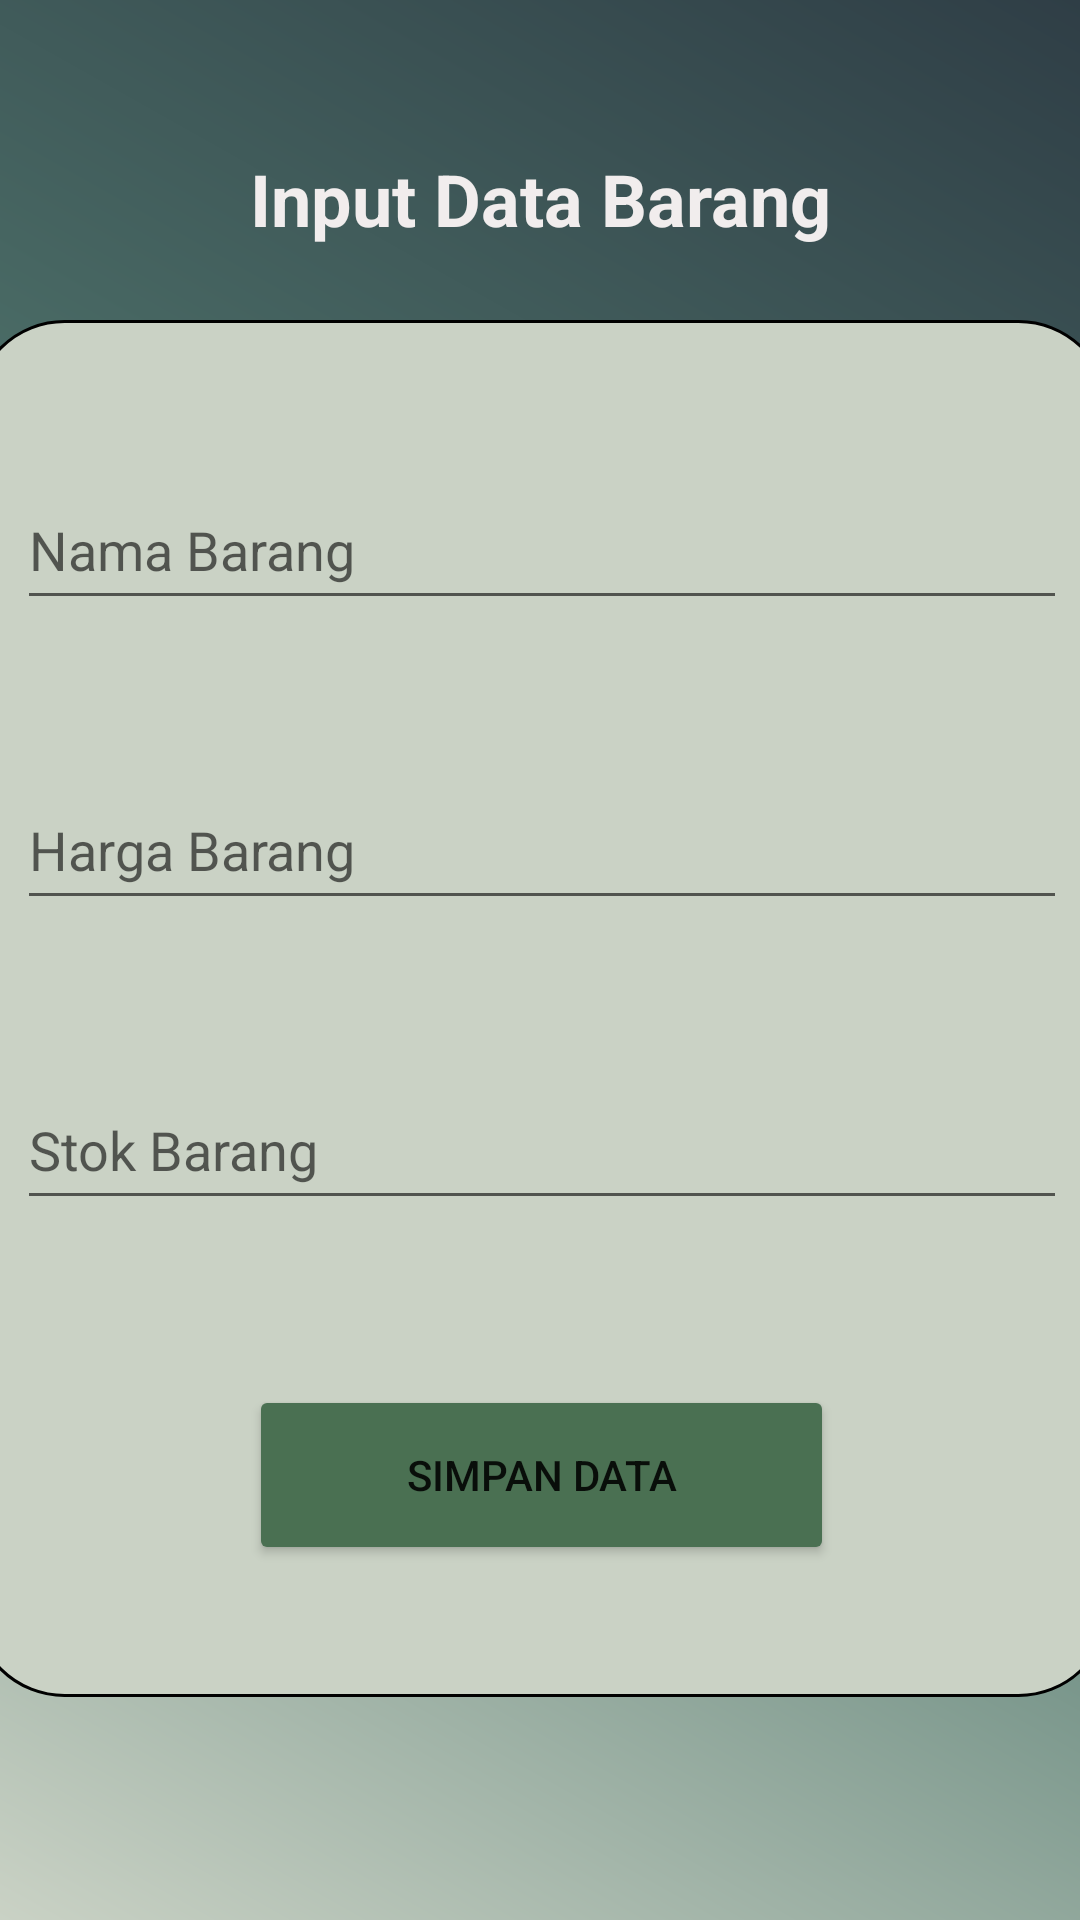

Reconstruct the res/layout file that produces this screen, plus the resources it refers to.
<!-- AndroidManifest.xml: application theme Theme.Formatif1_salmaaziza_xiipplg3 -->
<!-- res/layout/activity_input_barang.xml -->
<?xml version="1.0" encoding="utf-8"?>
<androidx.constraintlayout.widget.ConstraintLayout xmlns:android="http://schemas.android.com/apk/res/android"
    xmlns:app="http://schemas.android.com/apk/res-auto"
    xmlns:tools="http://schemas.android.com/tools"
    android:layout_width="match_parent"
    android:layout_height="match_parent"
    android:background="@drawable/bg1"
    tools:context=".input_barang">

    <TextView
        android:id="@+id/textView"
        android:layout_width="wrap_content"
        android:layout_height="wrap_content"
        android:layout_marginTop="50dp"
        android:text="Input Data Barang"
        android:textColor="#F1EDED"
        android:textSize="24sp"
        android:textStyle="bold"
        app:layout_constraintEnd_toEndOf="parent"
        app:layout_constraintHorizontal_bias="0.5"
        app:layout_constraintStart_toStartOf="parent"
        app:layout_constraintTop_toTopOf="parent" />

    <androidx.constraintlayout.widget.ConstraintLayout
        android:id="@+id/constraintLayout"
        android:layout_width="379dp"
        android:layout_height="459dp"
        android:layout_marginBottom="50dp"
        android:background="@drawable/bg2"
        app:layout_constraintBottom_toBottomOf="parent"
        app:layout_constraintEnd_toEndOf="parent"
        app:layout_constraintStart_toStartOf="parent"
        app:layout_constraintTop_toBottomOf="@+id/textView">

        <EditText
            android:id="@+id/inputnamabarang"
            android:layout_width="350dp"
            android:layout_height="50dp"
            android:layout_marginTop="50dp"
            android:ems="10"
            android:hint="Nama Barang"
            android:inputType="textPersonName"
            app:layout_constraintEnd_toEndOf="parent"
            app:layout_constraintHorizontal_bias="0.5"
            app:layout_constraintStart_toStartOf="parent"
            app:layout_constraintTop_toTopOf="parent" />

        <EditText
            android:id="@+id/inputhargabarang"
            android:layout_width="350dp"
            android:layout_height="50dp"
            android:layout_marginTop="50dp"
            android:ems="10"
            android:hint="Harga Barang"
            android:inputType="textPersonName"
            app:layout_constraintEnd_toEndOf="parent"
            app:layout_constraintHorizontal_bias="0.5"
            app:layout_constraintStart_toStartOf="parent"
            app:layout_constraintTop_toBottomOf="@+id/inputnamabarang" />

        <EditText
            android:id="@+id/inputstokbarang"
            android:layout_width="350dp"
            android:layout_height="50dp"
            android:layout_marginTop="50dp"
            android:ems="10"
            android:hint="Stok Barang"
            android:inputType="textPersonName"
            app:layout_constraintEnd_toEndOf="parent"
            app:layout_constraintHorizontal_bias="0.5"
            app:layout_constraintStart_toStartOf="parent"
            app:layout_constraintTop_toBottomOf="@+id/inputhargabarang" />

        <Button
            android:id="@+id/btnsimpan"
            android:layout_width="195dp"
            android:layout_height="60dp"
            android:layout_marginTop="55dp"
            android:text="Simpan Data"
            app:backgroundTint="#4A7052"
            app:layout_constraintEnd_toEndOf="parent"
            app:layout_constraintHorizontal_bias="0.5"
            app:layout_constraintStart_toStartOf="parent"
            app:layout_constraintTop_toBottomOf="@+id/inputstokbarang" />
    </androidx.constraintlayout.widget.ConstraintLayout>
</androidx.constraintlayout.widget.ConstraintLayout>
<!-- resources referenced by this layout -->
<resources>
  <!-- drawable bg1 (drawable) -->
  <?xml version="1.0" encoding="utf-8"?>
  <shape xmlns:android="http://schemas.android.com/apk/res/android">
      <gradient android:startColor="#2f3e46"
          android:centerColor="#52796f"
          android:endColor="#cad2c5"
          android:angle="225"/>
  
  </shape>
  <!-- drawable bg2 (drawable) -->
  <?xml version="1.0" encoding="utf-8"?>
  <shape xmlns:android="http://schemas.android.com/apk/res/android">
      <solid android:color="#cad2c5"/>
      <corners android:radius="30dp"/>
      <stroke android:width="1dp"/>
  </shape>
  <style name="Theme.Formatif1_salmaaziza_xiipplg3" parent="Theme.MaterialComponents.DayNight.DarkActionBar">
          
          <item name="colorPrimary">@color/purple_500</item>
          <item name="colorPrimaryVariant">@color/purple_700</item>
          <item name="colorOnPrimary">@color/white</item>
          
          <item name="colorSecondary">@color/teal_200</item>
          <item name="colorSecondaryVariant">@color/teal_700</item>
          <item name="colorOnSecondary">@color/black</item>
          
          <item name="android:statusBarColor" tools:targetApi="l">?attr/colorPrimaryVariant</item>
          
      </style>
  <color name="purple_500">#FF6200EE</color>
  <color name="purple_700">#FF3700B3</color>
  <color name="white">#FFFFFFFF</color>
  <color name="teal_200">#FF03DAC5</color>
  <color name="teal_700">#FF018786</color>
  <color name="black">#FF000000</color>
</resources>
